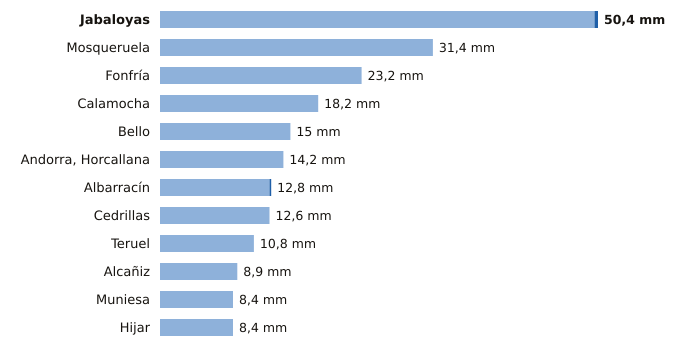

Data behind this chart, as committed beside it:
estacion, provincia, indicativo, mm_6_dias_anteriores, mm_hoy, mm_7_dias, horas_de_hoy
Jabaloyas, Teruel, 8376, 50.0, 0.4, 50.4, 2
Mosqueruela, Teruel, 8486X, 31.4, 0.0, 31.4, 2
Fonfría, Teruel, 9436X, 23.2, 0.0, 23.2, 2
Calamocha, Teruel, 9381I, 18.2, 0.0, 18.2, 2
Bello, Teruel, 9998X, 15.0, 0.0, 15.0, 2
Andorra, Horcallana, Teruel, 9550C, 14.2, 0.0, 14.2, 2
Albarracín, Teruel, 8354X, 12.6, 0.2, 12.8, 2
Cedrillas, Teruel, 8458X, 12.6, 0.0, 12.6, 2
Teruel, Teruel, 8368U, 10.8, 0.0, 10.8, 2
Alcañiz, Teruel, 9573X, 8.9, 0.0, 8.9, 2
Muniesa, Teruel, 9513X, 8.4, 0.0, 8.4, 2
Hijar, Teruel, 9546B, 8.4, 0.0, 8.4, 1
